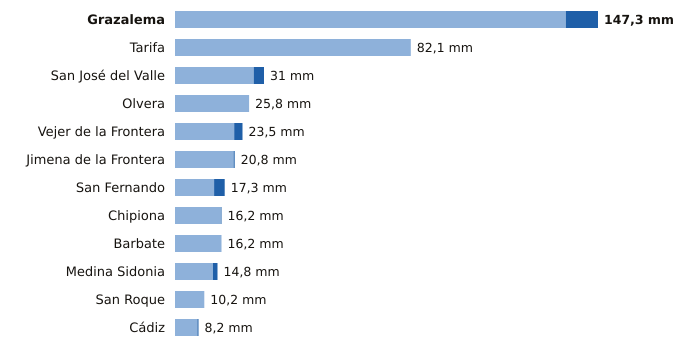

The file beside this chart, header and first rows:
estacion, provincia, indicativo, mm_6_dias_anteriores, mm_hoy, mm_7_dias, horas_de_hoy
Grazalema, Cádiz, 5911X, 136.1, 11.2, 147.3, 3
Tarifa, Cádiz, 6001, 82.1, 0.0, 82.1, 3
San José del Valle, Cádiz, 5950X, 27.4, 3.6, 31.0, 3
Olvera, Cádiz, 5919X, 25.8, 0.0, 25.8, 2
Vejer de la Frontera, Cádiz, 5995B, 20.6, 2.9, 23.5, 3
Jimena de la Frontera, Cádiz, 6042I, 20.4, 0.4, 20.8, 2
San Fernando, Cádiz, 5972Y, 13.6, 3.7, 17.3, 3
Chipiona, Cádiz, 5906X, 16.0, 0.2, 16.2, 2
Barbate, Cádiz, 5996B, 16.2, 0.0, 16.2, 2
Medina Sidonia, Cádiz, 5983X, 13.2, 1.6, 14.8, 2
San Roque, Cádiz, 6056X, 10.2, 0.0, 10.2, 2
Cádiz, Cádiz, 5973, 7.8, 0.4, 8.2, 3
